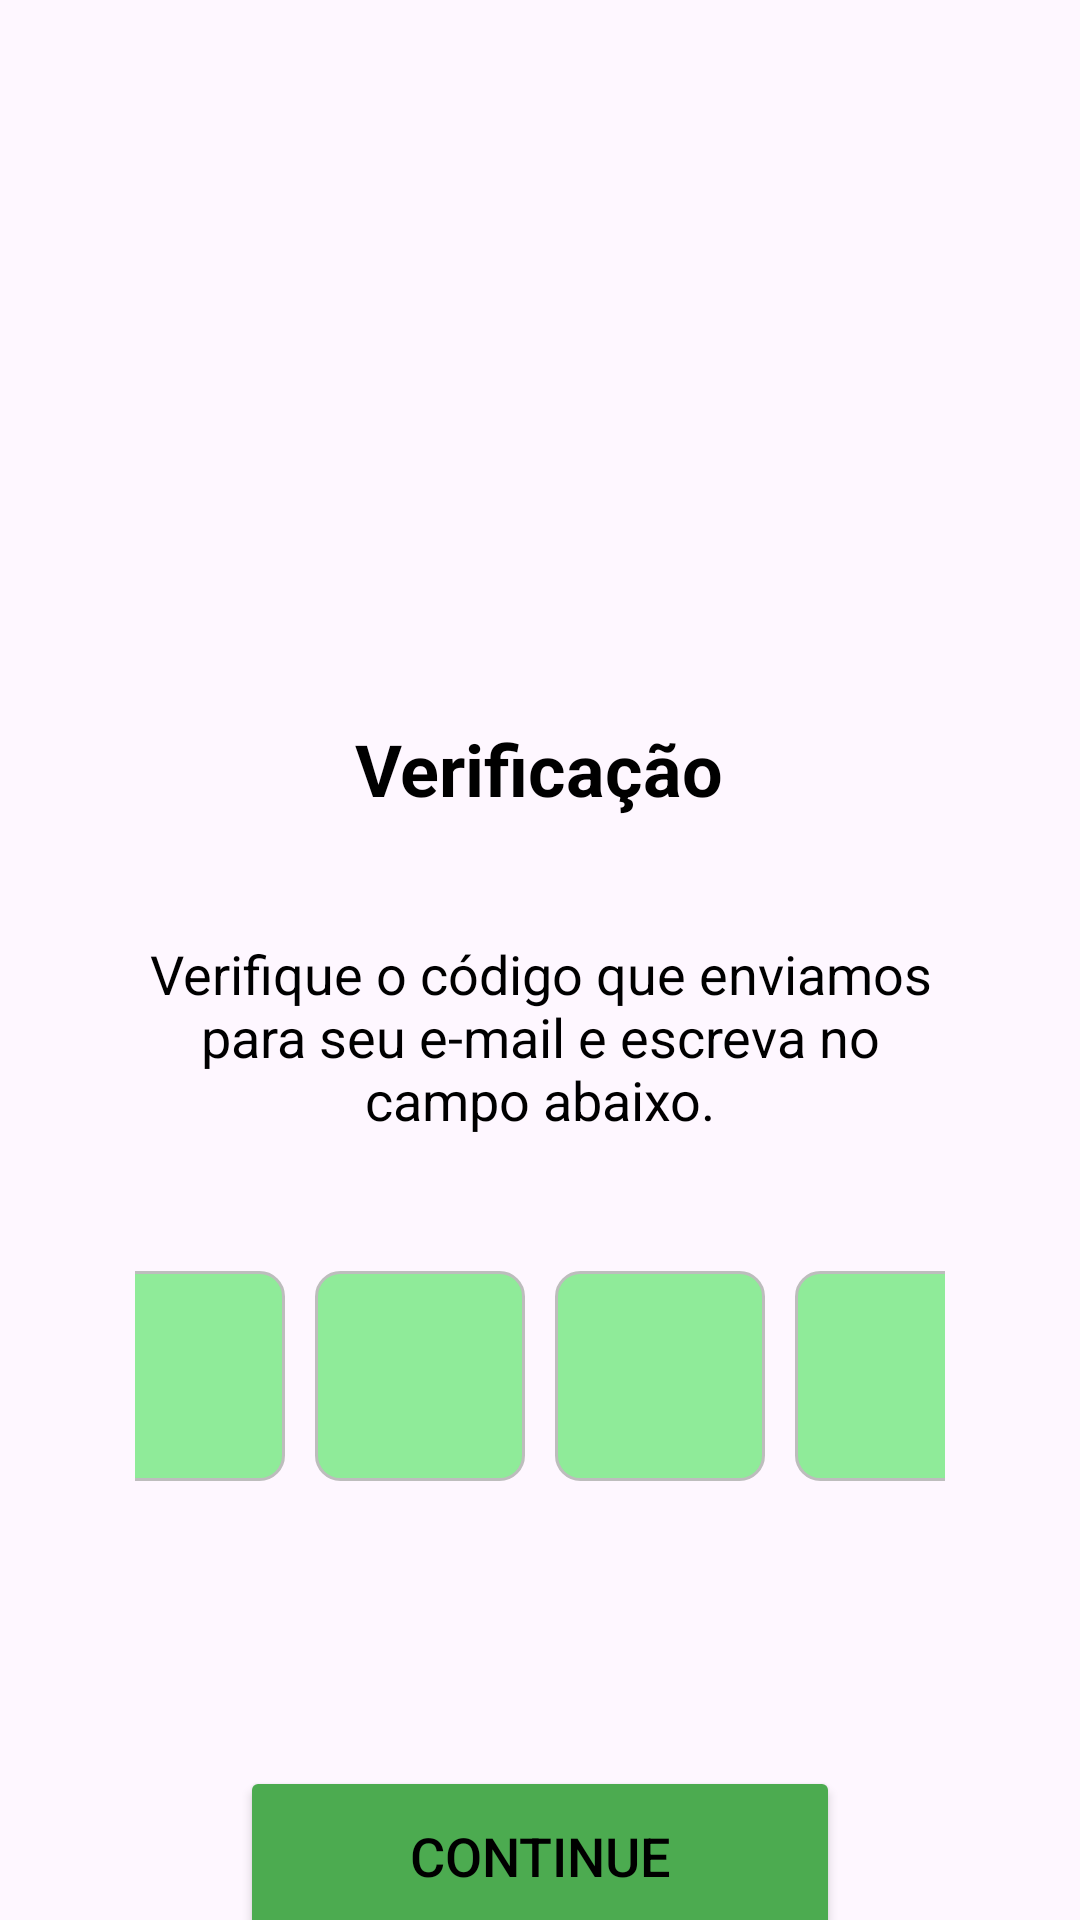

Layout XML and referenced resources for this Android screen:
<!-- AndroidManifest.xml: application theme Theme.BalanceTech -->
<!-- res/layout/verificacao.xml -->
<LinearLayout xmlns:android="http://schemas.android.com/apk/res/android"
    xmlns:app="http://schemas.android.com/apk/res-auto"
    android:layout_width="match_parent"
    android:layout_height="match_parent"
    android:orientation="vertical">

    <ImageView
        android:layout_width="200dp"
        android:layout_height="200dp"
        android:layout_gravity="center_horizontal"
        android:layout_marginTop="35dp"
        android:src="@drawable/logo"
        android:scaleType="fitCenter"
        />

    <TextView
        android:layout_width="wrap_content"
        android:layout_height="wrap_content"
        android:layout_gravity="center_horizontal"
        android:layout_marginTop="5dp"
        android:text="Verificação"
        android:textColor="@color/text_primary"
        android:textSize="24sp"
        android:textStyle="bold" />

    <TextView
        android:layout_width="match_parent"
        android:layout_height="wrap_content"
        android:layout_marginStart="40dp"
        android:layout_marginTop="40dp"
        android:layout_marginEnd="40dp"
        android:gravity="center"
        android:text="Verifique o código que enviamos para seu e-mail e escreva no campo abaixo."
        android:textColor="@color/text_primary"
        android:textSize="18sp" />

    <LinearLayout
        android:layout_width="match_parent"
        android:layout_height="wrap_content"
        android:layout_marginStart="45dp"
        android:layout_marginTop="40dp"
        android:layout_marginEnd="45dp"
        android:gravity="center"
        android:orientation="horizontal">

        <EditText
            android:layout_width="70dp"
            android:layout_height="70dp"
            android:layout_margin="5dp"
            android:background="@drawable/edittext_background"
            android:gravity="center"
            android:inputType="number"
            android:maxLength="1"
            android:textSize="18sp" />

        <EditText
            android:layout_width="70dp"
            android:layout_height="70dp"
            android:layout_margin="5dp"
            android:background="@drawable/edittext_background"
            android:gravity="center"
            android:inputType="number"
            android:maxLength="1"
            android:textSize="18sp" />

        <EditText
            android:layout_width="70dp"
            android:layout_height="70dp"
            android:layout_margin="5dp"
            android:background="@drawable/edittext_background"
            android:gravity="center"
            android:inputType="number"
            android:maxLength="1"
            android:textSize="18sp" />

        <EditText
            android:layout_width="70dp"
            android:layout_height="70dp"
            android:layout_margin="5dp"
            android:background="@drawable/edittext_background"
            android:gravity="center"
            android:inputType="number"
            android:maxLength="1"
            android:textSize="18sp" />


    </LinearLayout>

    <Button android:id="@+id/btnVerificacao"
        android:layout_width="200dp"
        android:layout_height="60dp"
        android:layout_gravity="center_horizontal"
        android:layout_marginTop="90dp"
        android:backgroundTint="@color/btn_green"
        android:text="Continue"
        android:textColor="@color/btn_text_color"
        android:textSize="18sp"
        app:cornerRadius="10dp" />


</LinearLayout>
<!-- resources referenced by this layout -->
<resources>
  <color name="btn_green">#4CAB50</color>
  <color name="btn_text_color">#000000</color>
  <color name="text_primary">#000000</color>
  <!-- drawable edittext_background (drawable) -->
  <?xml version="1.0" encoding="utf-8"?>
  <shape xmlns:android="http://schemas.android.com/apk/res/android"
      android:shape="rectangle">
  
      <solid android:color="#8FEB99"/>
  
      <stroke
          android:width="1dp"
          android:color="#BDBDBD" />
  
      <corners android:radius="8dp" />
  
  </shape>
  <!-- drawable logo: png bitmap (drawable-night, 724688 bytes) -->
  <style name="Theme.BalanceTech" parent="Base.Theme.BalanceTech" />
  <style name="Base.Theme.BalanceTech" parent="Theme.Material3.DayNight.NoActionBar">
  
          
          <item name="android:colorAccent">@color/color_primary</item>
  
      </style>
  <color name="color_primary">#388E3C</color>
</resources>
